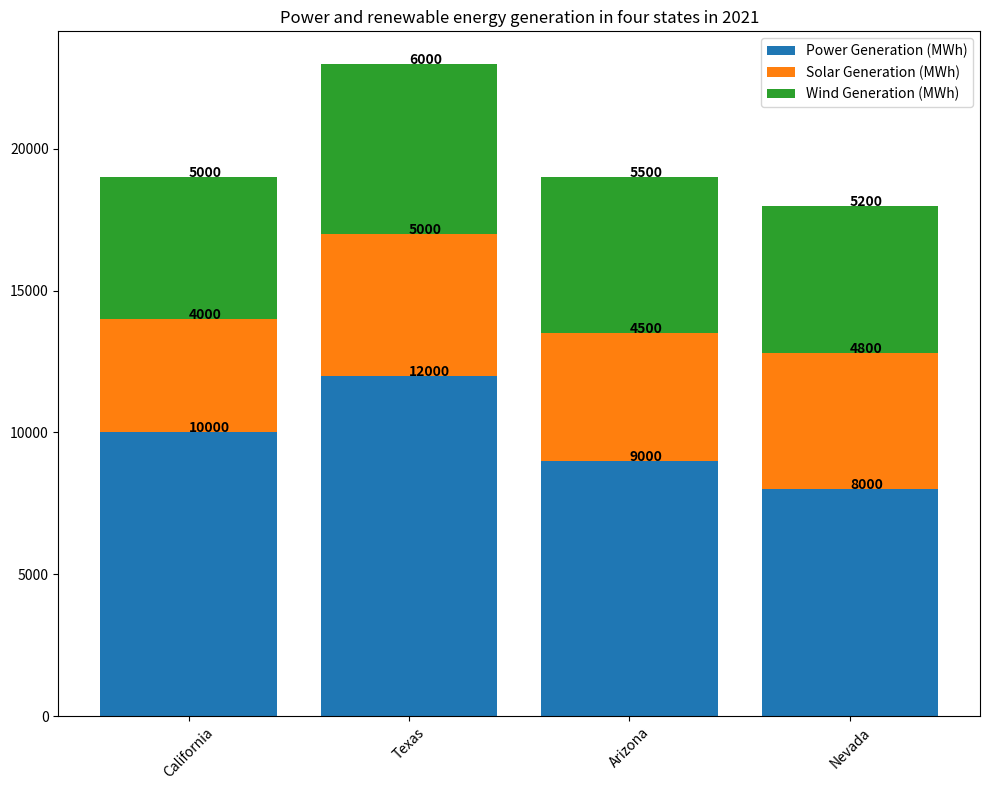

Python code for this plot: (Note: this script raises an exception after producing the figure.)

import matplotlib.pyplot as plt
import numpy as np

fig, ax = plt.subplots(figsize=(10, 8))

State = ["California", "Texas", "Arizona", "Nevada"]
Power_Generation = [10000, 12000, 9000, 8000]
Solar_Generation = [4000, 5000, 4500, 4800]
Wind_Generation = [5000, 6000, 5500, 5200]

ax.bar(State, Power_Generation, color='C0', label="Power Generation (MWh)")
ax.bar(State, Solar_Generation, bottom=Power_Generation, color='C1', label="Solar Generation (MWh)")
ax.bar(State, Wind_Generation, bottom=np.array(Power_Generation)+np.array(Solar_Generation), color='C2', label="Wind Generation (MWh)")

for i, v in enumerate(Power_Generation):
    ax.text(i, v + 0.2, str(v), color='black', fontweight='bold')
for i, v in enumerate(Solar_Generation):
    ax.text(i, v + Power_Generation[i] + 0.2, str(v), color='black', fontweight='bold')
for i, v in enumerate(Wind_Generation):
    ax.text(i, v + Power_Generation[i] + Solar_Generation[i] + 0.2, str(v), color='black', fontweight='bold')

plt.title("Power and renewable energy generation in four states in 2021")
plt.xticks(np.arange(len(State)), State, rotation=45)
plt.legend(loc="upper right")

plt.tight_layout()

plt.savefig("Bar Chart/png/437.png")
plt.clf()
